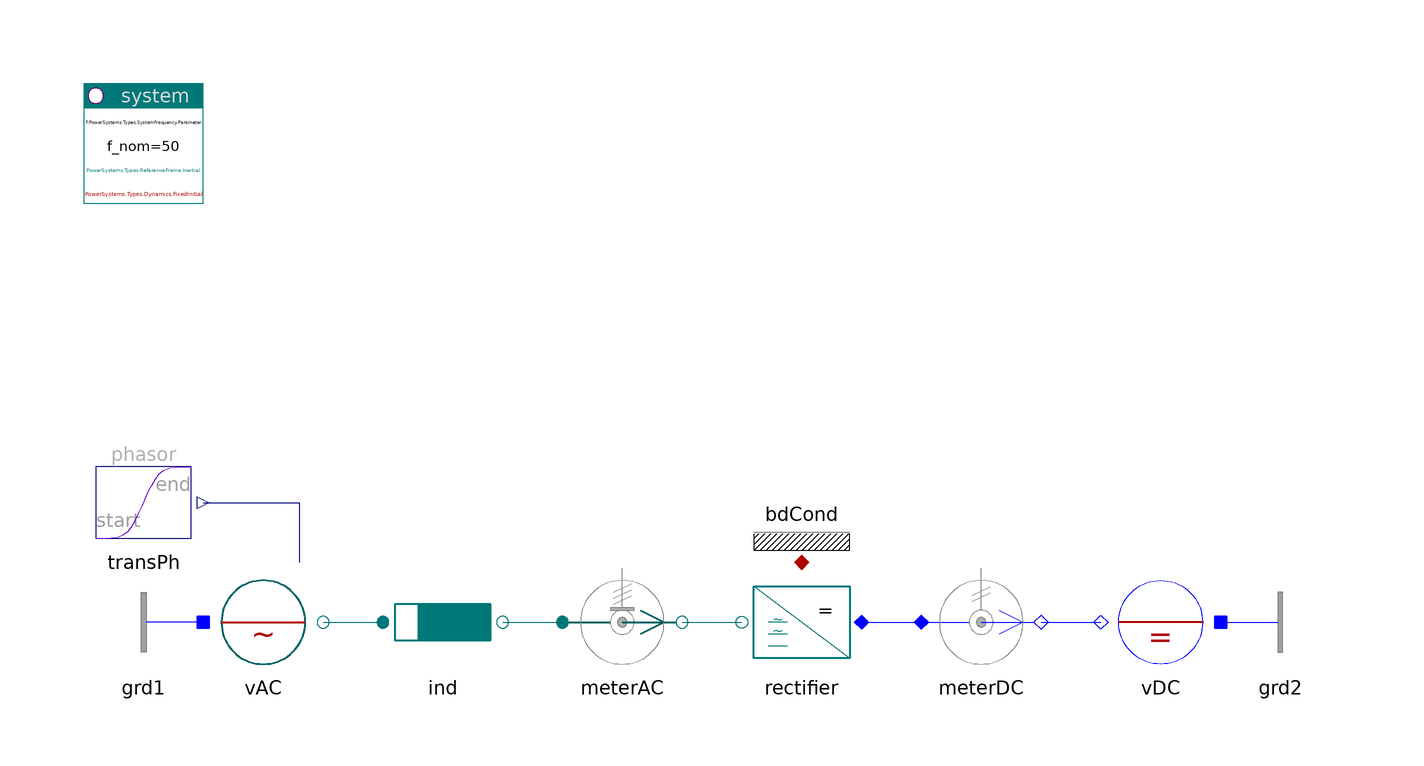

Above is the diagram view of the following Modelica model: its components placed by their Placement annotations and its connect equations drawn as lines.

model Rectifier "Rectifier"

    inner PowerSystems.System system(dynType=PowerSystems.Types.Dynamics.FixedInitial,
        refType=PowerSystems.Types.ReferenceFrame.Inertial)
      annotation (Placement(transformation(extent={{-100,80},{-80,100}})));
    PowerSystems.Blocks.Signals.TransientPhasor transPh(
      t_change=0.1,
      t_duration=0.1,
      a_start=2,
      a_end=1)
      annotation (Placement(transformation(extent={{-100,20},{-80,40}})));
    PowerSystems.AC3ph.Sources.Voltage vAC(use_vPhasor_in=true, V_nom=100)
      annotation (Placement(transformation(extent={{-80,0},{-60,20}})));
    PowerSystems.AC3ph.Impedances.Inductor ind(
      r=0.05,
      V_nom=100,
      S_nom=1e3)
      annotation (Placement(transformation(extent={{-50,0},{-30,20}})));
    PowerSystems.AC3ph.Sensors.PVImeter meterAC(
      abc=true,
      av=true,
      tcst=0.1,
      V_nom=100,
      S_nom=1e3) annotation (Placement(transformation(extent={{-20,0},{0,20}})));
    PowerSystems.AC3ph.Inverters.Rectifier rectifier(redeclare model Rectifier
        = PowerSystems.AC3ph.Inverters.Components.RectifierEquation (redeclare
            record Data =
              PowerSystems.Examples.Data.Semiconductors.IdealSC100V_10A))
      annotation (Placement(transformation(extent={{30,0},{10,20}})));

    PowerSystems.AC1ph_DC.Sensors.PVImeter meterDC(
      av=true,
      tcst=0.1,
      V_nom=100,
      S_nom=1e3) annotation (Placement(transformation(extent={{40,0},{60,20}})));
    PowerSystems.AC1ph_DC.Sources.DCvoltage vDC(pol=0, V_nom=100)
      annotation (Placement(transformation(extent={{90,0},{70,20}})));
    PowerSystems.AC3ph.Nodes.GroundOne grd1
      annotation (Placement(transformation(extent={{-80,0},{-100,20}})));
    PowerSystems.AC3ph.Nodes.GroundOne grd2
      annotation (Placement(transformation(extent={{90,0},{110,20}})));
    PowerSystems.Common.Thermal.BdCondV bdCond(m=3)
      annotation (Placement(transformation(extent={{10,20},{30,40}})));

  equation
    connect(vAC.term, ind.term_p)
      annotation (Line(points={{-60,10},{-50,10}}, color={0,110,110}));
    connect(ind.term_n, meterAC.term_p)
      annotation (Line(points={{-30,10},{-20,10}}, color={0,110,110}));
    connect(meterAC.term_n, rectifier.AC)
      annotation (Line(points={{0,10},{10,10}}, color={0,110,110}));
    connect(rectifier.DC, meterDC.term_p)
      annotation (Line(points={{30,10},{40,10}}, color={0,0,255}));
    connect(meterDC.term_n, vDC.term)
      annotation (Line(points={{60,10},{70,10}}, color={0,0,255}));
    connect(transPh.y, vAC.vPhasor_in)
      annotation (Line(points={{-80,30},{-64,30},{-64,20}}, color={0,0,127}));
    connect(grd1.term, vAC.neutral)
      annotation (Line(points={{-80,10},{-80,10}}, color={0,0,255}));
    connect(vDC.neutral, grd2.term)
      annotation (Line(points={{90,10},{90,10}}, color={0,0,255}));
    connect(rectifier.heat, bdCond.heat)
      annotation (Line(points={{20,20},{20,20}}, color={176,0,0}));
    annotation (Documentation(info="<html>
<p>3-phase rectifier. Compare 'equation' and 'modular' version.</p>
<p><a href=\"modelica://PowerSystems.Examples.AC3ph.Inverters\">up users guide</a></p>
</html>
"), experiment(
        StopTime=0.2,
        Interval=0.2e-3,
        Tolerance=1e-005));
  end Rectifier;